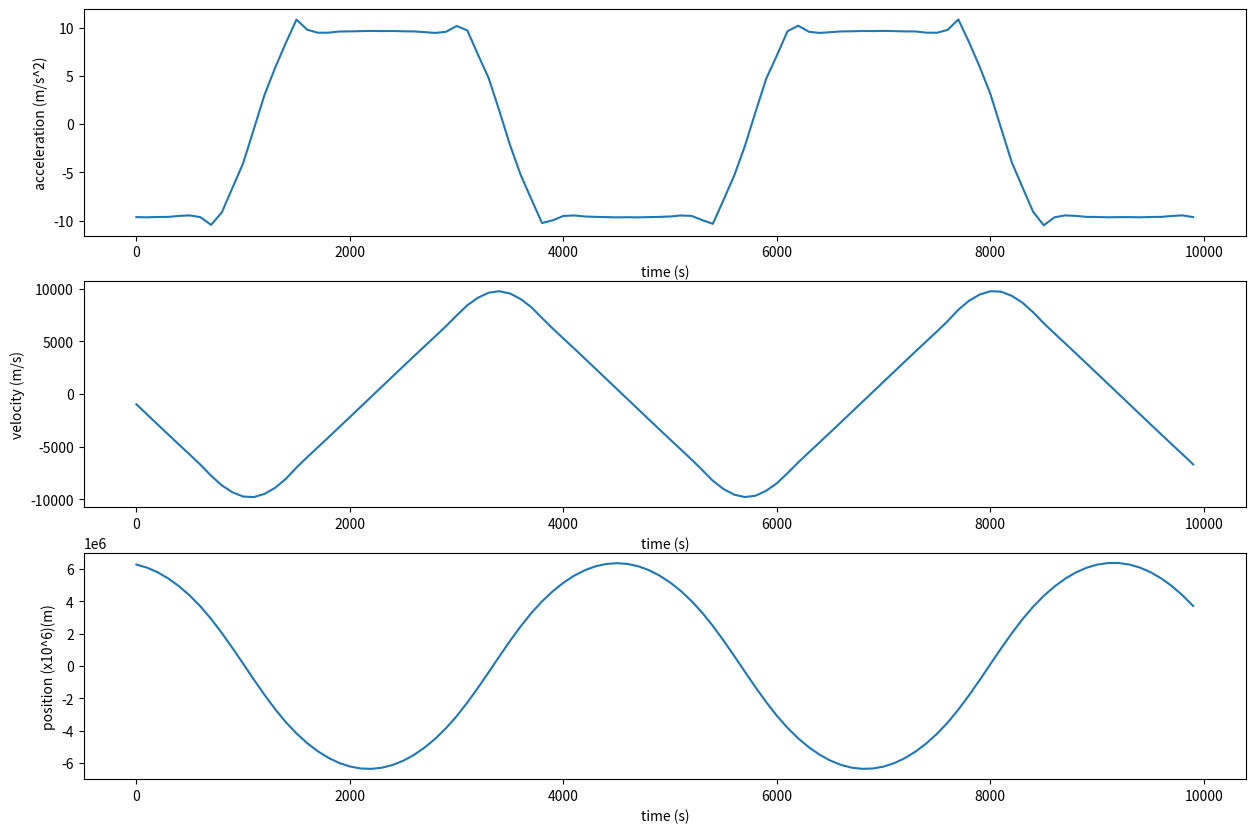

The matplotlib source for this figure:
# [redacted]
# Project Name: Tunneling Earth
# Project ID  : S-TunnelingEarth
''' 
Description : This code simulates the oscillatory motion of a person through a hypothetical tunnel passing through the Earth, 
assuming Earth's varying density layers. It calculates gravitational force based on enclosed mass, 
integrates equations of motion using numerical methods, and visualizes acceleration, velocity, and position over time with plots.
'''
from scipy import constants
import math
import matplotlib.pyplot as plt

'''
Force calculation:
==================
F = GMm/r^2
F = -(Gm/r^2) * M_enc
M_enc = rho * V
V = 4/3 * pi * r^3
M_enc = rho * 4/3 * pi * r^3
F = -(Gm/r^2) * M_enc
F = -(Gm/r^2) * (4/3 * rho * pi * r^3)
'''

uplim_radius = {"crust":6378000,"upmant":6343000,"lomant":5718000,"ocore":3488000,"icore":1278000} # m
lolim_radius = {"crust":6343000,"upmant":5718000,"lomant":3488000,"ocore":1278000,"icore":0} # m
density = {"crust":2550,"upmant":3900,"lomant":4500,"ocore":11050,"icore":12950} # kg/m^3


G = constants.gravitational_constant
Me = 5.972e24 # mass of earth (kg)
pi = math.pi
r0 = 6378000 # starting position
m = 70 # mass of person (kg)
dt = 100 # delta time
total_t = 10000 # total time for which the graph runs


# finds and returns density according to radius using the dictionaries
def find_density(r):
    if abs(r) < uplim_radius["icore"]:
        rho = density["icore"]
    elif abs(r) < uplim_radius["ocore"]:
        rho = density["ocore"]
    elif abs(r) < uplim_radius["lomant"]:
        rho = density["lomant"]
    elif abs(r) < uplim_radius["upmant"]:
        rho = density["upmant"]
    # elif abs(r) <= uplim_radius["crust"]:
    else:
        rho = density["crust"]  
    return rho

# calculates and returns enclosed mass at r. calls find_density().
def M_enc(r):
    M_enc = 0
    dr = 100
    for i in range(0,int(abs(r)+1),dr):
        # INTEGRATION: summation[0,r] (rho(i)*4*pi*i^2)*dr ---> this integral gives us: M_enc = (rho*4/3*pi*r^3)
        M_enc += 4 * find_density(i) * pi * i**2 * dr
    return M_enc

# caclulates gravitational force at r. calls M_enc()
def force(r,m):
    F = -(G*m/(r**2)) * M_enc(r)
    # if r = 0, GMm/r^2 would give undefined, but at center force is zero, so return 0.
    if r == 0:
        return 0
    # if r is -ve, it crossed the center, so switch the sign of force to change direction
    elif r < 0:
        return -F
    return F

# simulates the motion of the person. calls force()
def motion(dt,total_t):
    acc = []
    vel = []
    pos = []
    time = [] 
    v = 0
    r = r0

    for t in range (0,total_t,dt):
        a = force(r,m) / m
        v = v + (a * dt)
        r = r + (v * dt)
        acc.append(a)
        vel.append(v)
        pos.append(r)
        time.append(t)
    # returns acceleration, velocity, position, and time as different arrays
    return acc, vel, pos, time

# plots the graphs. calls force()      
def plot():
    acc, vel, pos, time = motion(dt,total_t)
    plt.figure(figsize=(15,10))
    plt.subplot(3,1,1)
    plt.plot(time,acc)
    plt.xlabel("time (s)")
    plt.ylabel("acceleration (m/s^2)")
    plt.subplot(3,1,2)
    plt.plot(time,vel)
    plt.xlabel("time (s)")
    plt.ylabel("velocity (m/s)")
    plt.subplot(3,1,3)
    plt.plot(time,pos)
    plt.xlabel("time (s)")
    plt.ylabel("position (x10^6)(m)")
    plt.show()


plot()


# the fluctuations in the acceleration graph are caused due to the gibbs phenomenon.